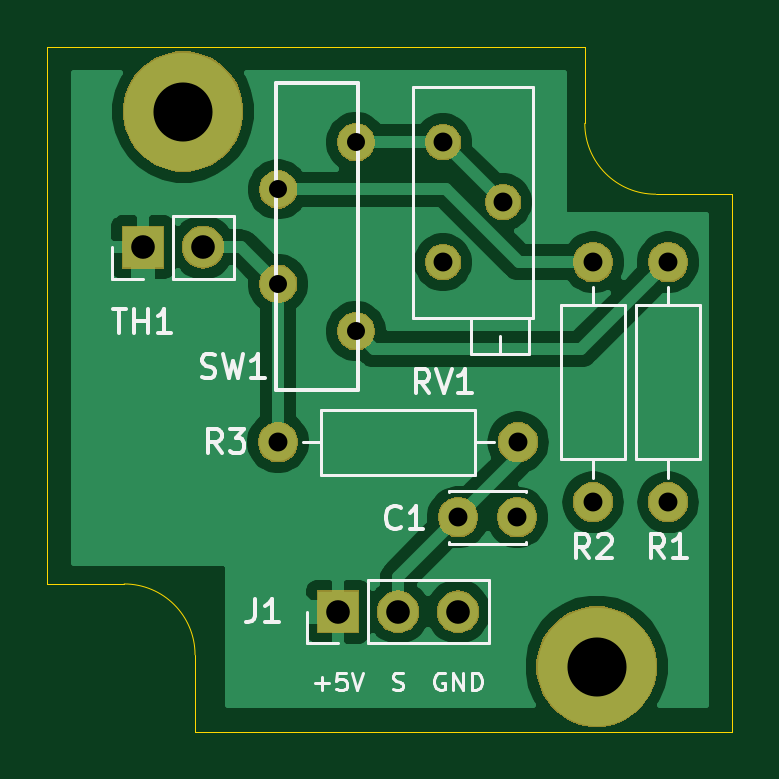
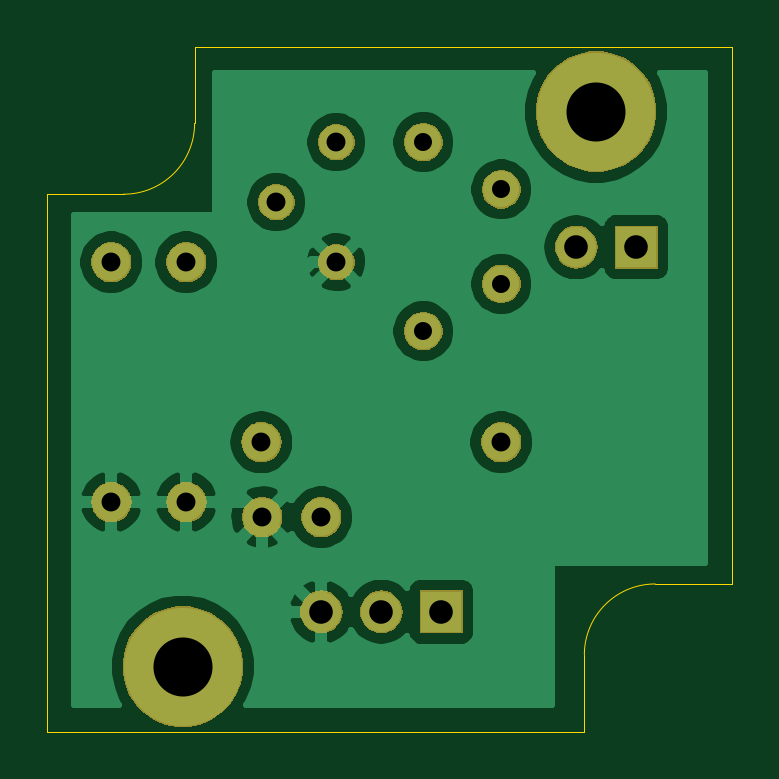
Circuit board: 8 layer files. Board 29.0 x 29.0 mm.
- bottom_copper: PTC-B_Cu.gbl (39917 bytes)
- bottom_mask: PTC-B_Mask.gbs (19613 bytes)
- bottom_silk: PTC-B_SilkS.gbo (509 bytes)
- outline: PTC-Edge_Cuts.gm1 (963 bytes)
- top_copper: PTC-F_Cu.gtl (35356 bytes)
- top_mask: PTC-F_Mask.gts (19613 bytes)
- top_silk: PTC-F_SilkS.gto (8815 bytes)
- drill: PTC-PTH.drl (652 bytes)

=== bottom_copper: PTC-B_Cu.gbl (39917 bytes, source omitted) ===
=== bottom_mask: PTC-B_Mask.gbs (19613 bytes, source omitted) ===
=== bottom_silk: PTC-B_SilkS.gbo ===
G04 #@! TF.GenerationSoftware,KiCad,Pcbnew,(5.1.4)-1*
G04 #@! TF.CreationDate,2019-09-09T23:43:03+02:00*
G04 #@! TF.ProjectId,PTC,5054432e-6b69-4636-9164-5f7063625858,rev?*
G04 #@! TF.SameCoordinates,PXe4e1c0PY29f6300*
G04 #@! TF.FileFunction,Legend,Bot*
G04 #@! TF.FilePolarity,Positive*
%FSLAX46Y46*%
G04 Gerber Fmt 4.6, Leading zero omitted, Abs format (unit mm)*
G04 Created by KiCad (PCBNEW (5.1.4)-1) date 2019-09-09 23:43:03*
%MOMM*%
%LPD*%
G04 APERTURE LIST*
G04 APERTURE END LIST*
M02*

=== outline: PTC-Edge_Cuts.gm1 ===
G04 #@! TF.GenerationSoftware,KiCad,Pcbnew,(5.1.4)-1*
G04 #@! TF.CreationDate,2019-09-09T23:43:03+02:00*
G04 #@! TF.ProjectId,PTC,5054432e-6b69-4636-9164-5f7063625858,rev?*
G04 #@! TF.SameCoordinates,PXe4e1c0PY29f6300*
G04 #@! TF.FileFunction,Profile,NP*
%FSLAX46Y46*%
G04 Gerber Fmt 4.6, Leading zero omitted, Abs format (unit mm)*
G04 Created by KiCad (PCBNEW (5.1.4)-1) date 2019-09-09 23:43:03*
%MOMM*%
%LPD*%
G04 APERTURE LIST*
%ADD10C,0.050000*%
G04 APERTURE END LIST*
D10*
X3250000Y6250000D02*
G75*
G02X6250000Y3250000I0J-3000000D01*
G01*
X25750000Y22750000D02*
G75*
G02X22750000Y25750000I0J3000000D01*
G01*
X22750000Y25750000D02*
X22750000Y29000000D01*
X29000000Y22750000D02*
X25750000Y22750000D01*
X3250000Y6250000D02*
X0Y6250000D01*
X6250000Y0D02*
X6250000Y3250000D01*
X0Y6250000D02*
X0Y29000000D01*
X29000000Y0D02*
X6250000Y0D01*
X29000000Y22750000D02*
X29000000Y0D01*
X0Y29000000D02*
X22750000Y29000000D01*
M02*

=== top_copper: PTC-F_Cu.gtl (35356 bytes, source omitted) ===
=== top_mask: PTC-F_Mask.gts (19613 bytes, source omitted) ===
=== top_silk: PTC-F_SilkS.gto (8815 bytes, source omitted) ===
=== drill: PTC-PTH.drl ===
M48
; DRILL file {KiCad (5.1.4)-1} date 09/09/2019 23:43:45
; FORMAT={3:3/ absolute / metric / suppress leading zeros}
; #@! TF.CreationDate,2019-09-09T23:43:45+02:00
; #@! TF.GenerationSoftware,Kicad,Pcbnew,(5.1.4)-1
; #@! TF.FileFunction,Plated,1,2,PTH
FMAT,2
METRIC,TZ
T1C0.762
T2C0.800
T3C1.000
T4C2.500
%
G90
G05
T1
X9765Y22950
X9765Y18950
X13065Y24950
X13065Y16950
T2
X9765Y12250
X19925Y12250
X17385Y9075
X19885Y9075
X16750Y24950
X16750Y19870
X19290Y22410
X26275Y19870
X26275Y9710
X23100Y19870
X23100Y9710
T3
X12305Y5075
X14845Y5075
X17385Y5075
X4050Y20505
X6590Y20505
T4
X5750Y26250
X23250Y2750
T0
M30

